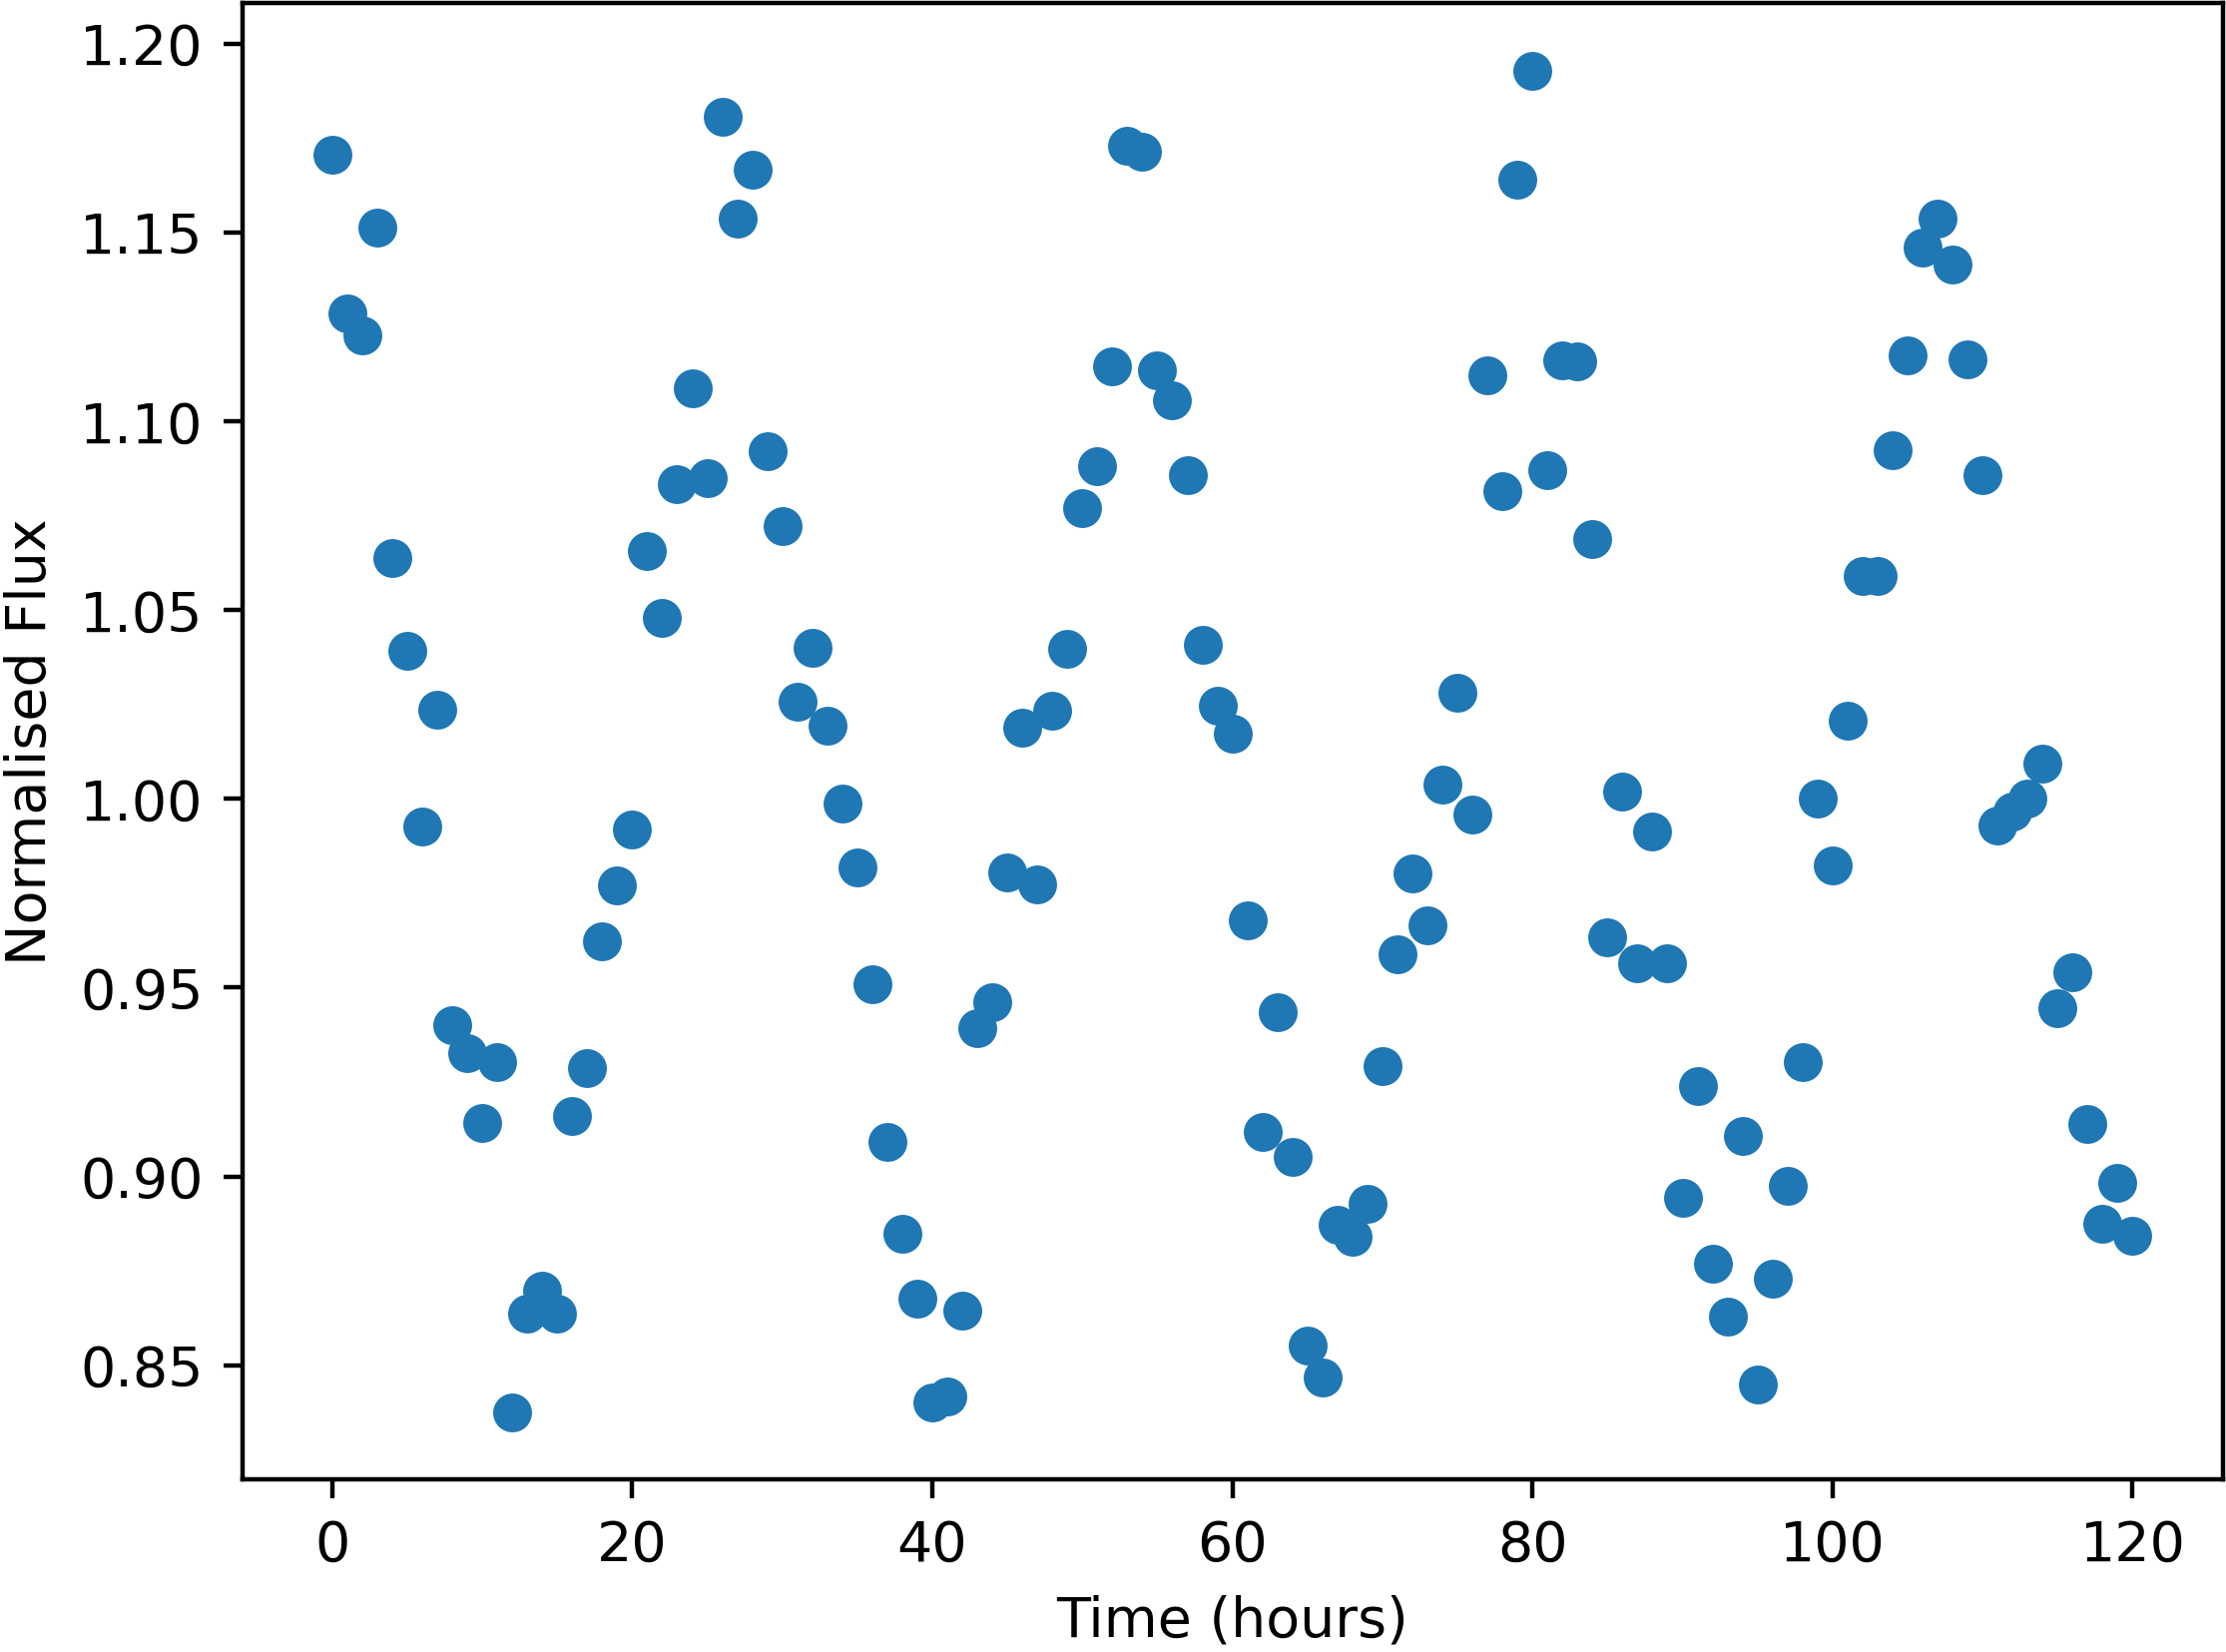

The data file committed next to this chart (first rows):
Time, NormalisedFlux
0.0, 1.17
1.0, 1.129
2.0, 1.123
3.0, 1.151
4.0, 1.064
5.0, 1.039
6.0, 0.9926
7.0, 1.023
8.0, 0.94
9.0, 0.9327
10.0, 0.9142
11.0, 0.9303
12.0, 0.8376
13.0, 0.8638
14.0, 0.8698
15.0, 0.8636
16.0, 0.9159
17.0, 0.9286
18.0, 0.9622
19.0, 0.977
20.0, 0.9918
21.0, 1.066
22.0, 1.048
23.0, 1.083
24.0, 1.109
25.0, 1.085
26.0, 1.18
27.0, 1.154
28.0, 1.166
29.0, 1.092
30.0, 1.072
31.0, 1.026
32.0, 1.04
33.0, 1.019
34.0, 0.9987
35.0, 0.9817
36.0, 0.9509
37.0, 0.909
38.0, 0.8848
39.0, 0.8676
40.0, 0.8401
41.0, 0.8416
42.0, 0.8643
43.0, 0.9393
44.0, 0.9462
45.0, 0.9805
46.0, 1.019
47.0, 0.9774
48.0, 1.023
49.0, 1.04
50.0, 1.077
51.0, 1.088
52.0, 1.115
53.0, 1.173
54.0, 1.171
55.0, 1.113
56.0, 1.106
57.0, 1.086
58.0, 1.041
59.0, 1.025
... 61 more rows
